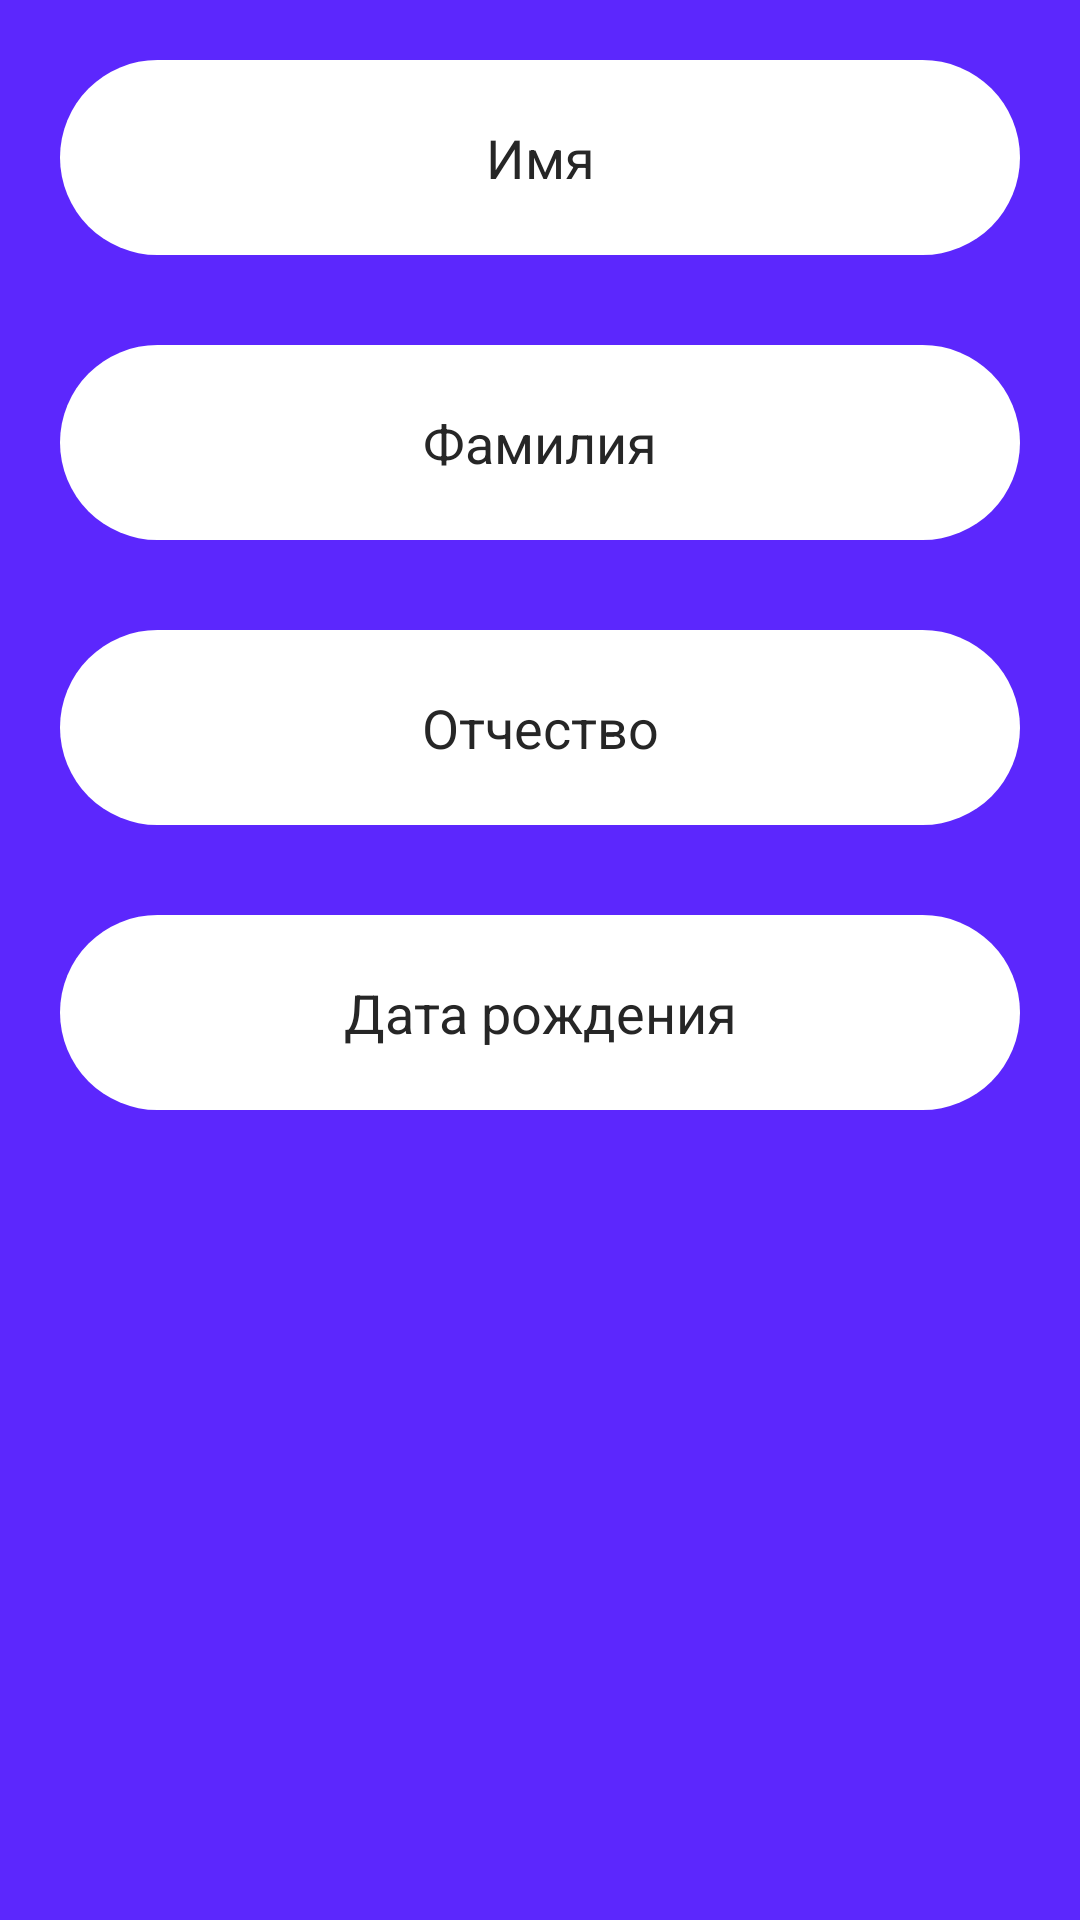

Android layout source for this screen:
<!-- AndroidManifest.xml: application theme AppTheme -->
<!-- res/layout/update_student_dialog.xml -->
<androidx.constraintlayout.widget.ConstraintLayout xmlns:android="http://schemas.android.com/apk/res/android" xmlns:app="http://schemas.android.com/apk/res-auto" xmlns:tools="http://schemas.android.com/tools" android:layout_width="match_parent" android:layout_height="match_parent" android:background="@color/colorViolet">
    <EditText android:id="@+id/upd_firstname"
        android:layout_width="320dp"
        android:layout_height="65dp"
        android:layout_marginTop="20dp"
        android:gravity="center"
        android:ems="10"
        android:hint="Имя"
        android:background="@drawable/baseedittextstyle"
        android:textColorHint="#262626"
        android:inputType="textPersonName"
        app:layout_constraintEnd_toEndOf="parent"
        app:layout_constraintStart_toStartOf="parent"
        app:layout_constraintTop_toTopOf="parent"/>
    <EditText android:id="@+id/upd_lastname"
        android:layout_width="320dp"
        android:layout_height="65dp"
        android:layout_marginTop="30dp"
        android:gravity="center"
        android:ems="10"
        android:hint="Фамилия"
        android:background="@drawable/baseedittextstyle"
        android:textColorHint="#262626"
        android:inputType="textPersonName"
        app:layout_constraintEnd_toEndOf="parent"
        app:layout_constraintStart_toStartOf="parent"
        app:layout_constraintTop_toBottomOf="@+id/upd_firstname"/>
    <EditText android:id="@+id/upd_patronymic"
        android:layout_width="320dp"
        android:layout_height="65dp"
        android:layout_marginTop="30dp"
        android:gravity="center"
        android:ems="10"
        android:hint="Отчество"
        android:background="@drawable/baseedittextstyle"
        android:textColorHint="#262626"
        android:inputType="textPersonName"
        app:layout_constraintEnd_toEndOf="parent"
        app:layout_constraintStart_toStartOf="parent"
        app:layout_constraintTop_toBottomOf="@+id/upd_lastname"/>
    <EditText android:id="@+id/upd_borndate"
        android:layout_width="320dp"
        android:layout_height="65dp"
        android:layout_marginTop="30dp"
        android:gravity="center"
        android:ems="10"
        android:hint="Дата рождения"
        android:background="@drawable/baseedittextstyle"
        android:textColorHint="#262626"
        android:inputType="date|datetime"
        app:layout_constraintEnd_toEndOf="parent"
        app:layout_constraintStart_toStartOf="parent"
        app:layout_constraintTop_toBottomOf="@+id/upd_patronymic"/>
    <Spinner android:id="@+id/upd_group_spinner"
        android:layout_width="320dp"
        android:layout_height="wrap_content"
        android:layout_marginTop="30dp"
        android:background="@drawable/my_spinner_style"
        app:layout_constraintEnd_toEndOf="parent"
        app:layout_constraintStart_toStartOf="parent"
        app:layout_constraintTop_toBottomOf="@+id/upd_borndate"/>
</androidx.constraintlayout.widget.ConstraintLayout>
<!-- resources referenced by this layout -->
<resources>
  <color name="colorViolet">#5c27fd</color>
  <!-- drawable baseedittextstyle (drawable) -->
  <selector xmlns:android="http://schemas.android.com/apk/res/android" xmlns:tools="http://schemas.android.com/tools">
      <item>
          <shape android:shape="rectangle">
              <corners android:radius="35dp"/>
              <solid android:color="@color/colorWhite"/>
          </shape>
      </item>
  </selector>
  <!-- drawable my_spinner_style (drawable) -->
  <selector xmlns:android="http://schemas.android.com/apk/res/android">
      <item>
          <layer-list>
              <item>
                  <shape android:shape="rectangle">
                      <solid android:color="@color/colorWhite"/>
                       <corners android:radius="35dp"/>
                  </shape>
              </item>
          </layer-list>
      </item>
  </selector>
  <style name="AppTheme" parent="Theme.AppCompat.Light.NoActionBar">
          
          <item name="colorPrimary">@color/colorPrimary</item>
          <item name="colorPrimaryDark">@color/colorPrimaryDark</item>
          <item name="colorAccent">@color/colorAccent</item>
          <item name="android:windowFullscreen">true</item>
      </style>
  <color name="colorWhite">#FFFFFFFF</color>
  <color name="colorPrimary">#6200EE</color>
  <color name="colorPrimaryDark">#3700B3</color>
  <color name="colorAccent">#03DAC5</color>
</resources>
